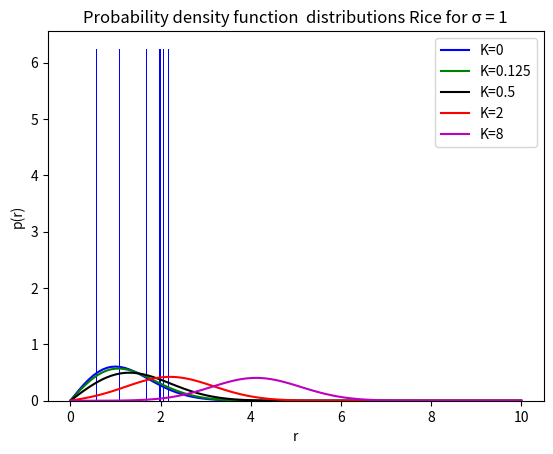

The script that saved this image:
'''Para reproducir este script será necesario instalar as bibliotecas numpy e matplotlib'''
import numpy as np                          #Biblioteca para operacao matematica
import matplotlib.pyplot as plt             #Para plotar  

def xfunction_analitico1(K,sigma1): 
    ax=100              
    a0=np.sqrt(2*(sigma1**2)*K) 
    r=np.linspace(0, 10, num=ax).reshape(ax,1) #Tansforma em matriz columna para facilitar a multiplicaçao
    pr=(r/sigma1**2)*(np.exp(-K))*(np.exp(-(r**2)/(2*(sigma1**2))))*np.i0((r*a0)/(sigma1**2)) #Expressao encontrada    
    return pr 

def xfunction_numeric(mu, size, sigma1, K): 
    a0=np.sqrt(2*(sigma1**2)*K)    
    xy_a0= a0 + np.random.normal(mu, (sigma1), size=(size, 2)).view(np.complex128) #deragao da dua VA x e jy... 
    Sv=np.abs(xy_a0)    #Calcula o modulo 
    media=np.mean(Sv)    # calcula a media
    variancia=np.var(Sv)  # calcula variancia
    return Sv , media, variancia

def xfunction_principal():
    mu=0
    sigma1=1
    Analitico=[]
    Numeric=[]
    size=10
    K=[0, 0.125, 0.5, 2, 8]
    for K in K: 
        analitic=xfunction_analitico1(K,sigma1)
        numeric=xfunction_numeric(mu ,size, (sigma1), K)[0] 
        #print(numeric)
        Analitico.append(analitic[:])
        Numeric.append(numeric[:])
        analitic=[]
        numeric=[]
    return Analitico, Numeric

print(xfunction_numeric(0 ,10, (1), 0)[0] )
 
media0=xfunction_numeric(0 ,10**6, 1, 0)[1]
media1=xfunction_numeric(0 ,10**6, 1, 1)[1]  
Variancia0=xfunction_numeric(0 ,10**6, 1, 0)[2]
Variancia1=xfunction_numeric(0 ,10**6, 1, 1)[2]  
'''print(f'Para σ = 1, μ=0 e k=0: a media de p(r) é {media0}')
print(f'Para σ = 1, μ=0 e k=1: a media de p(r) é {media1}')
print(f'Para σ = 1, μ=0 e k=0: a Variância de p(r) é {Variancia0}')
print(f'Para σ = 1, μ=0 e k=1: a Variância de p(r) é {Variancia1}') '''

A=xfunction_principal() 
ax=100
r=np.linspace(0,10, num=ax).reshape(ax,1) 

print(A[1][0])

plt.plot(r, A[0][0], 'b', label='K=0') # plot da expressao encontrada
plt.plot(r, A[0][1], 'g', label='K=0.125') 
plt.plot(r, A[0][2], 'k', label='K=0.5') 
plt.plot(r, A[0][3], 'r', label='K=2') 
plt.plot(r, A[0][4], 'm', label='K=8') 
plt.hist(A[1][0], color ='b', bins=100, density=True)   # histograma da variavel gerada.
'''plt.hist(A[1][1], color ='g', bins=100, density=True)    
plt.hist(A[1][2], color ='k', bins=100, density=True)    
plt.hist(A[1][3], color ='r', bins=100, density=True)    
plt.hist(A[1][4], color ='m', bins=100, density=True)'''  
plt.title("Probability density function  distributions Rice for σ = 1",  )
plt.xlabel('r')
plt.ylabel('p(r)')
plt.legend()
plt.show()



